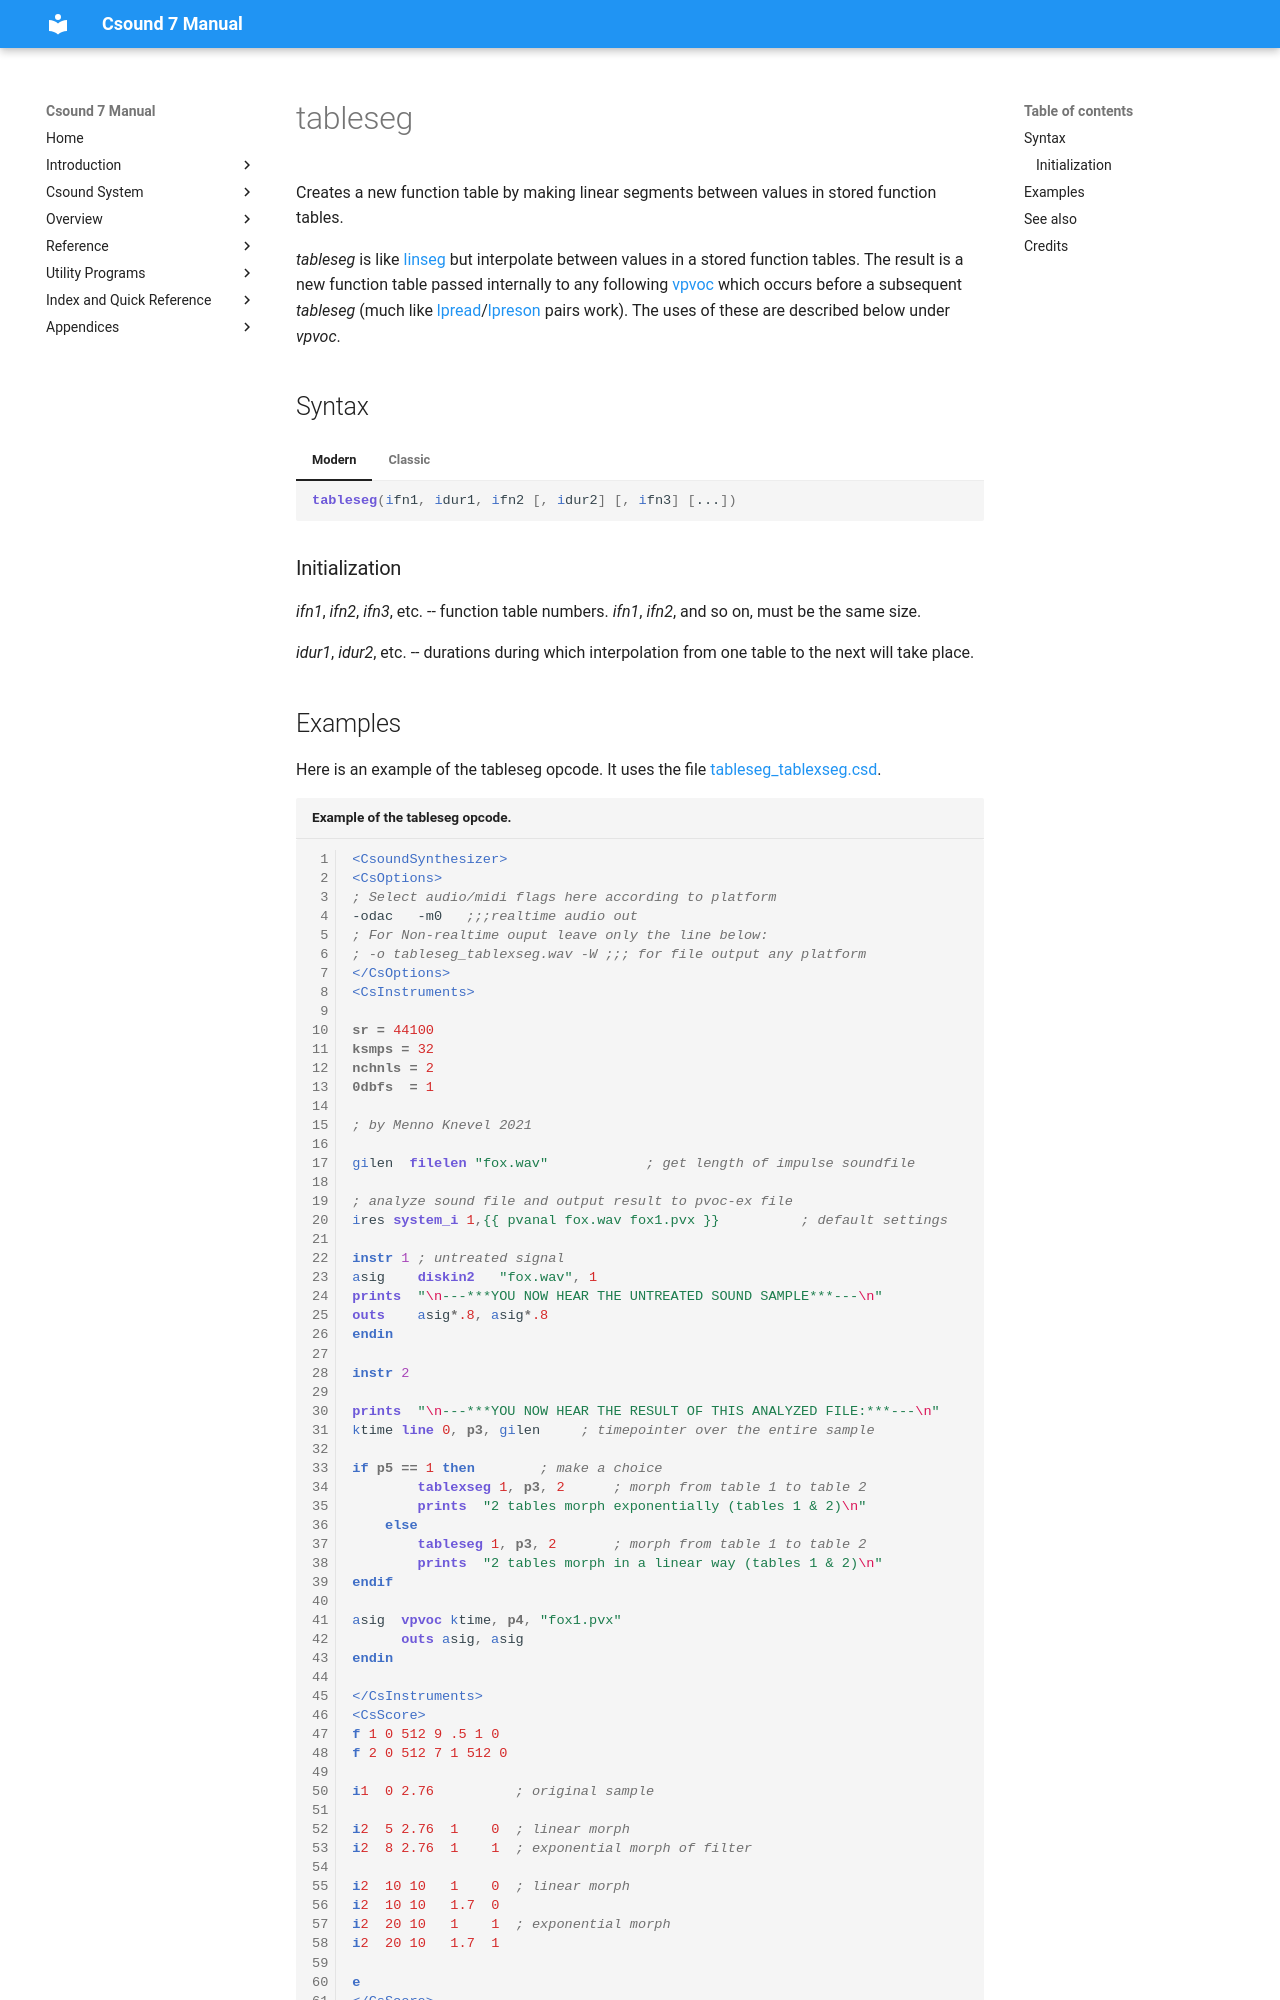

repository: csound/manual · page: opcodes/tableseg/index.html · generator: mkdocs

<!--
id:tableseg
category:Spectral Processing:STFT
-->
# tableseg
Creates a new function table by making linear segments between values in stored function tables.

_tableseg_ is like [linseg](../opcodes/linseg.md) but interpolate between values in a stored function tables. The result is a new function table passed internally to any following [vpvoc](../opcodes/vpvoc.md) which occurs before a subsequent _tableseg_ (much like [lpread](../opcodes/lpread.md)/[lpreson](../opcodes/lpreson.md) pairs work). The uses of these are described below under _vpvoc_.

## Syntax
=== "Modern"
    ``` csound-orc
    tableseg(ifn1, idur1, ifn2 [, idur2] [, ifn3] [...])
    ```

=== "Classic"
    ``` csound-orc
    tableseg ifn1, idur1, ifn2 [, idur2] [, ifn3] [...]
    ```

### Initialization

_ifn1_, _ifn2_, _ifn3_, etc. -- function table numbers. _ifn1_, _ifn2_, and so on, must be the same size.

_idur1_, _idur2_, etc. -- durations during which interpolation from one table to the next will take place.
